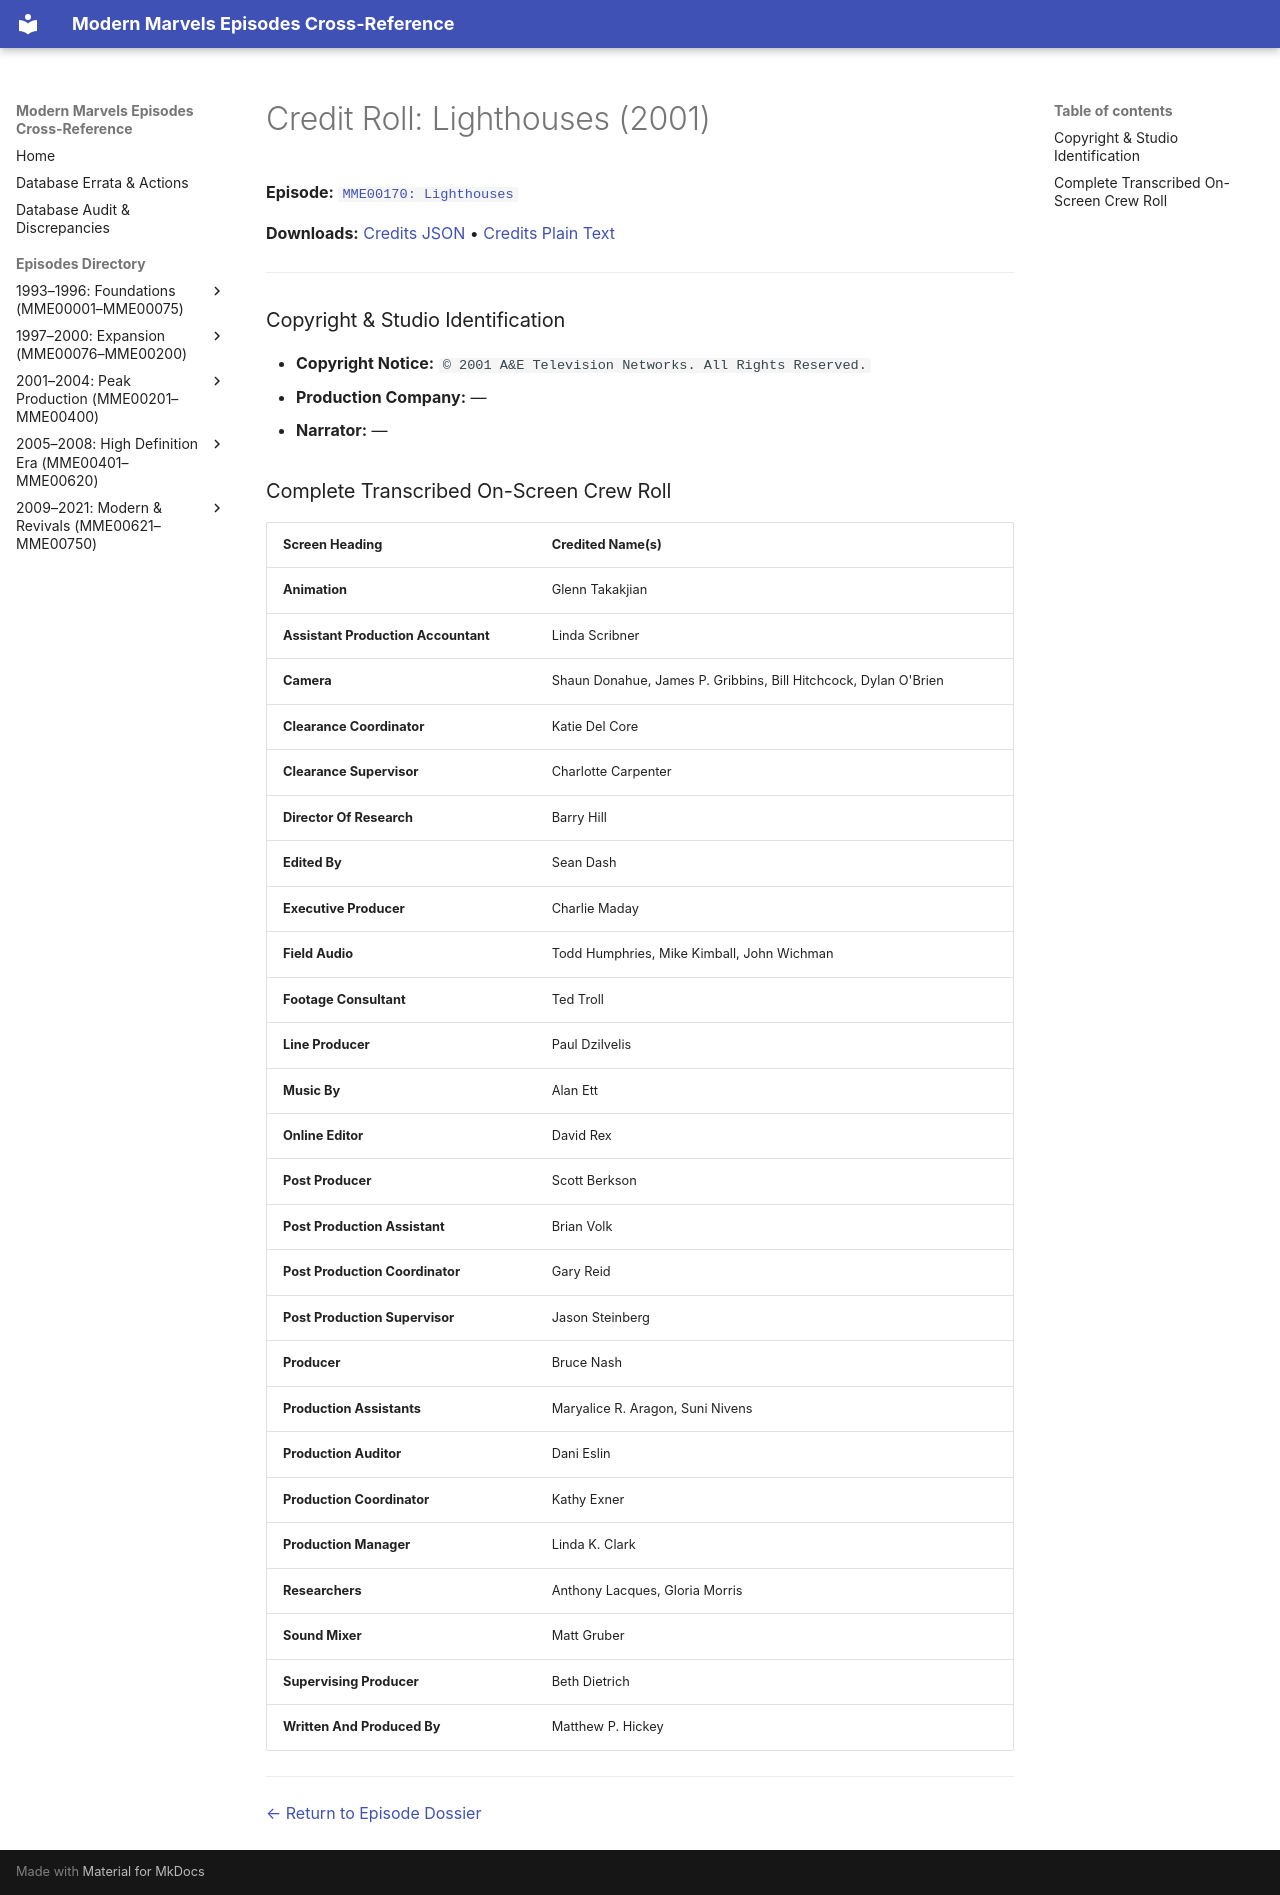

repository: ModernMarvelsFan/ModernMarvels · page: credits/MME00170-credits/index.html · generator: mkdocs

# Credit Roll: Lighthouses (2001)
**Episode:** [`MME00170: Lighthouses`](../episodes/MME00170.md)

**Downloads:** [Credits JSON](json/MME00170-credits.json) • [Credits Plain Text](txt/MME00170-credits.txt)

---

### Copyright & Studio Identification
* **Copyright Notice:** `© 2001 A&E Television Networks. All Rights Reserved.`
* **Production Company:** —
* **Narrator:** —

### Complete Transcribed On-Screen Crew Roll

| Screen Heading | Credited Name(s) |
| :--- | :--- |
| **Animation** | Glenn Takakjian |
| **Assistant Production Accountant** | Linda Scribner |
| **Camera** | Shaun Donahue, James P. Gribbins, Bill Hitchcock, Dylan O'Brien |
| **Clearance Coordinator** | Katie Del Core |
| **Clearance Supervisor** | Charlotte Carpenter |
| **Director Of Research** | Barry Hill |
| **Edited By** | Sean Dash |
| **Executive Producer** | Charlie Maday |
| **Field Audio** | Todd Humphries, Mike Kimball, John Wichman |
| **Footage Consultant** | Ted Troll |
| **Line Producer** | Paul Dzilvelis |
| **Music By** | Alan Ett |
| **Online Editor** | David Rex |
| **Post Producer** | Scott Berkson |
| **Post Production Assistant** | Brian Volk |
| **Post Production Coordinator** | Gary Reid |
| **Post Production Supervisor** | Jason Steinberg |
| **Producer** | Bruce Nash |
| **Production Assistants** | Maryalice R. Aragon, Suni Nivens |
| **Production Auditor** | Dani Eslin |
| **Production Coordinator** | Kathy Exner |
| **Production Manager** | Linda K. Clark |
| **Researchers** | Anthony Lacques, Gloria Morris |
| **Sound Mixer** | Matt Gruber |
| **Supervising Producer** | Beth Dietrich |
| **Written And Produced By** | Matthew P. Hickey |

---
[← Return to Episode Dossier](../episodes/MME00170.md)
